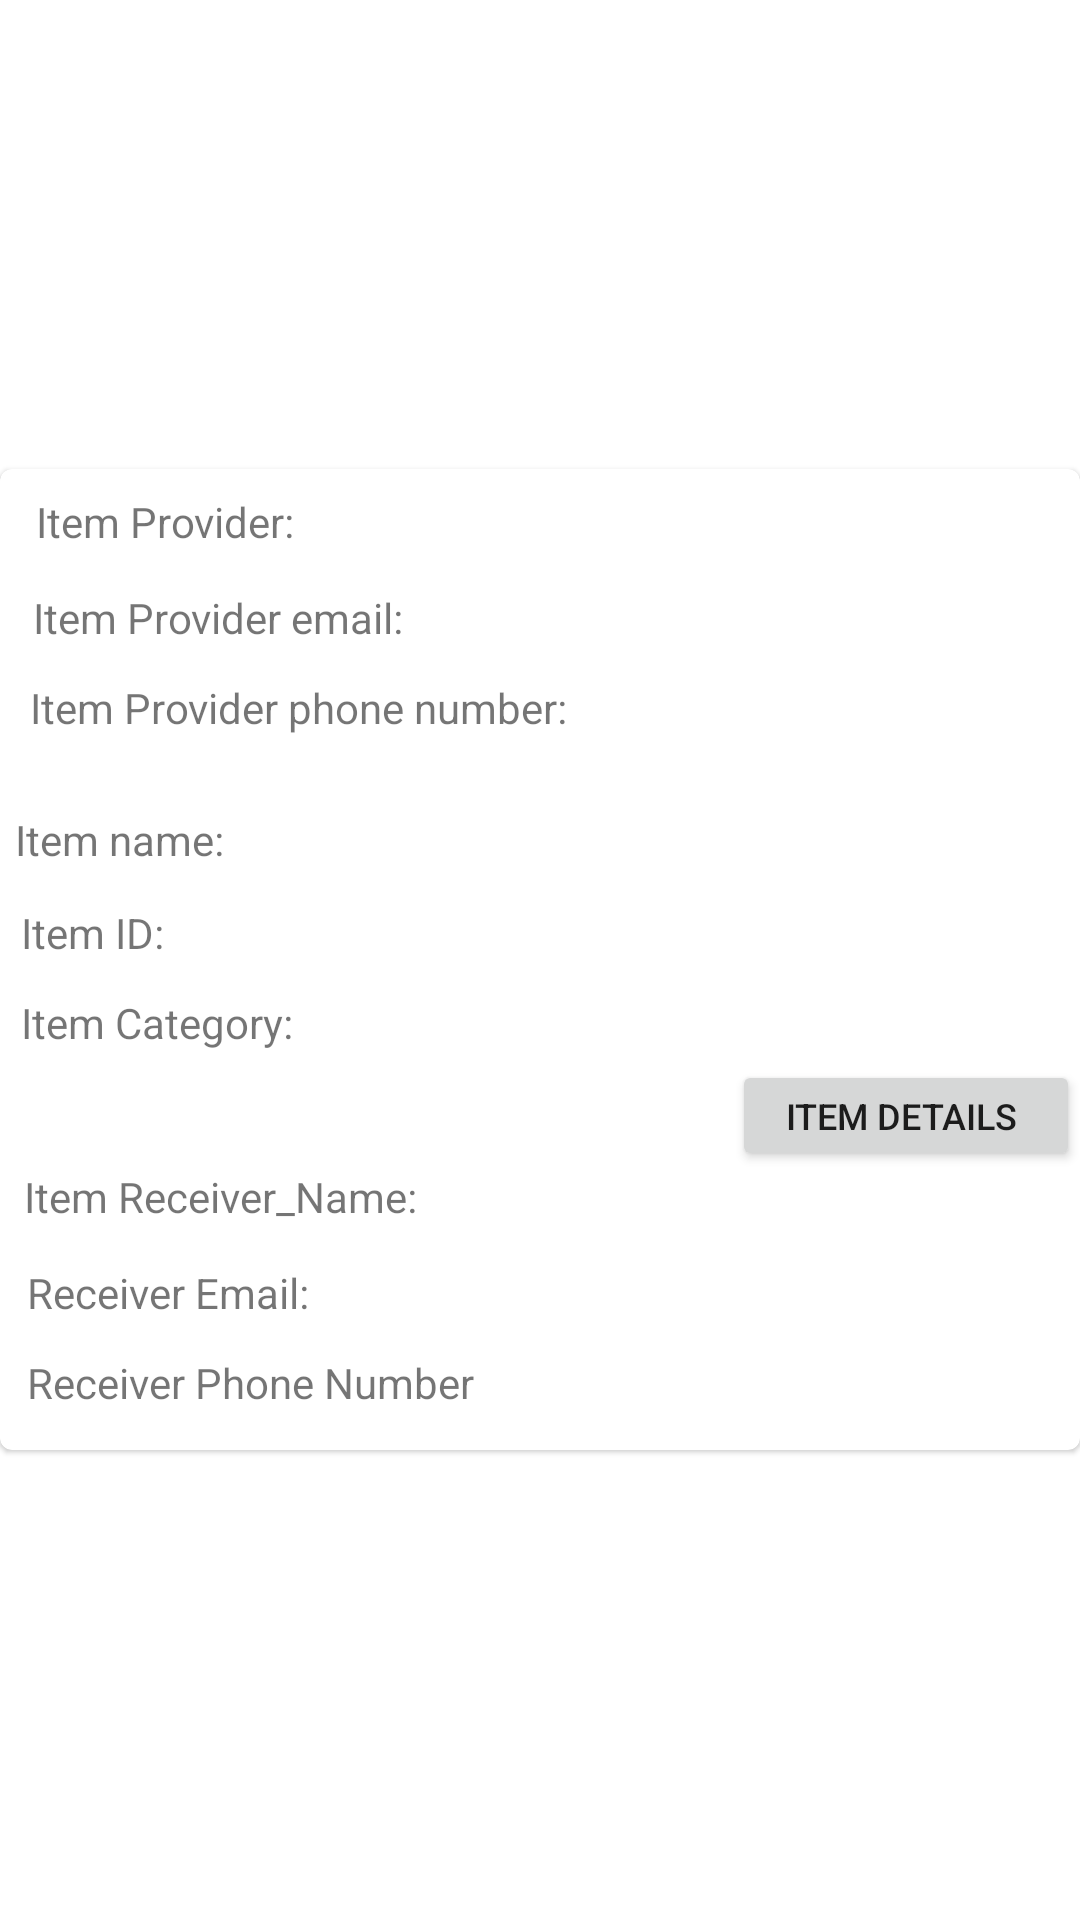

Layout XML and referenced resources for this Android screen:
<!-- AndroidManifest.xml: application theme Theme.MyNewApplication -->
<!-- res/layout/detailsgroupinform_show_list.xml -->
<?xml version="1.0" encoding="utf-8"?>
<RelativeLayout xmlns:android="http://schemas.android.com/apk/res/android"
    android:layout_width="match_parent"
    android:layout_height="match_parent"
    xmlns:app="http://schemas.android.com/apk/res-auto">

    <androidx.cardview.widget.CardView
        android:layout_width="389dp"
        android:layout_height="327dp"
        android:layout_centerInParent="true"
        app:cardCornerRadius="4dp"
        app:cardElevation="1dp"
        app:cardMaxElevation="2dp">

        <RelativeLayout
            android:layout_width="match_parent"
            android:layout_height="match_parent">

            <TextView
                android:id="@+id/Provider_name_label"
                android:layout_width="wrap_content"
                android:layout_height="25dp"
                android:layout_alignParentStart="true"
                android:layout_alignParentTop="true"
                android:layout_marginStart="12dp"
                android:layout_marginTop="8dp"
                android:text="Item Provider: " />

            <TextView
                android:id="@+id/Provider_name"
                android:layout_width="260dp"
                android:layout_height="25dp"
                android:layout_alignParentStart="true"
                android:layout_alignParentTop="true"
                android:layout_marginStart="116dp"
                android:layout_marginTop="8dp"
                android:text="" />

            <TextView
                android:id="@+id/Provider_email_label"
                android:layout_width="wrap_content"
                android:layout_height="25dp"
                android:layout_alignParentStart="true"
                android:layout_alignParentTop="true"
                android:layout_marginStart="11dp"
                android:layout_marginTop="40dp"
                android:text="Item Provider email: " />

            <TextView
                android:id="@+id/Provider_email"
                android:layout_width="226dp"
                android:layout_height="25dp"
                android:layout_alignParentStart="true"
                android:layout_alignParentTop="true"
                android:layout_marginStart="150dp"
                android:layout_marginTop="40dp"
                android:text="" />

            <TextView
                android:id="@+id/Provider_number_label"
                android:layout_width="wrap_content"
                android:layout_height="25dp"
                android:layout_alignParentStart="true"
                android:layout_alignParentTop="true"
                android:layout_marginStart="10dp"
                android:layout_marginTop="70dp"
                android:text="Item Provider phone number: " />

            <TextView
                android:id="@+id/Provider_number"
                android:layout_width="168dp"
                android:layout_height="25dp"
                android:layout_alignParentStart="true"
                android:layout_alignParentTop="true"
                android:layout_marginStart="205dp"
                android:layout_marginTop="70dp"
                android:text="" />

            <TextView
                android:id="@+id/Item_Category"
                android:layout_width="263dp"
                android:layout_height="25dp"
                android:layout_alignParentStart="true"
                android:layout_alignParentTop="true"
                android:layout_marginStart="111dp"
                android:layout_marginTop="175dp"
                android:text="" />

            <TextView
                android:id="@+id/Item_Category_label"
                android:layout_width="wrap_content"
                android:layout_height="25dp"
                android:layout_alignParentStart="true"
                android:layout_alignParentTop="true"
                android:layout_marginStart="7dp"
                android:layout_marginTop="175dp"
                android:text="Item Category: " />

            <TextView
                android:id="@+id/Item_ID_label"
                android:layout_width="wrap_content"
                android:layout_height="25dp"
                android:layout_alignParentStart="true"
                android:layout_alignParentTop="true"
                android:layout_marginStart="7dp"
                android:layout_marginTop="145dp"
                android:text="Item ID: " />

            <TextView
                android:id="@+id/Item_name_label"
                android:layout_width="wrap_content"
                android:layout_height="25dp"
                android:layout_alignParentStart="true"
                android:layout_alignParentTop="true"
                android:layout_marginStart="5dp"
                android:layout_marginTop="114dp"
                android:text="Item name: " />

            <TextView
                android:id="@+id/Item_name"
                android:layout_width="283dp"
                android:layout_height="25dp"
                android:layout_alignParentStart="true"
                android:layout_alignParentTop="true"
                android:layout_marginStart="90dp"
                android:layout_marginTop="114dp"
                android:text="" />

            <TextView
                android:id="@+id/Item_ID"
                android:layout_width="305dp"
                android:layout_height="25dp"
                android:layout_alignParentStart="true"
                android:layout_alignParentTop="true"
                android:layout_marginStart="68dp"
                android:layout_marginTop="145dp"
                android:text="" />

            <TextView
                android:id="@+id/Receiver_Phone"
                android:layout_width="204dp"
                android:layout_height="25dp"
                android:layout_alignParentStart="true"
                android:layout_alignParentTop="true"
                android:layout_marginStart="170dp"
                android:layout_marginTop="295dp"
                android:text="" />

            <TextView
                android:id="@+id/Receiver_Phone_label"
                android:layout_width="wrap_content"
                android:layout_height="25dp"
                android:layout_alignParentStart="true"
                android:layout_alignParentTop="true"
                android:layout_marginStart="9dp"
                android:layout_marginTop="295dp"
                android:text="Receiver Phone Number " />

            <TextView
                android:id="@+id/Receiver_Email_label"
                android:layout_width="wrap_content"
                android:layout_height="25dp"
                android:layout_alignParentStart="true"
                android:layout_alignParentTop="true"
                android:layout_marginStart="9dp"
                android:layout_marginTop="265dp"
                android:text="Receiver Email: " />

            <TextView
                android:id="@+id/Receiver_Name_label"
                android:layout_width="wrap_content"
                android:layout_height="25dp"
                android:layout_alignParentStart="true"
                android:layout_alignParentTop="true"
                android:layout_marginStart="8dp"
                android:layout_marginTop="233dp"
                android:text="Item Receiver_Name: " />

            <TextView
                android:id="@+id/Receiver_Name"
                android:layout_width="217dp"
                android:layout_height="25dp"
                android:layout_alignParentStart="true"
                android:layout_alignParentTop="true"
                android:layout_marginStart="158dp"
                android:layout_marginTop="234dp"
                android:text="" />

            <TextView
                android:id="@+id/Receiver_Email"
                android:layout_width="260dp"
                android:layout_height="25dp"
                android:layout_alignParentStart="true"
                android:layout_alignParentTop="true"
                android:layout_marginStart="115dp"
                android:layout_marginTop="265dp"
                android:text="" />

            <Button
                android:id="@+id/item_detail_button"
                android:layout_width="130dp"
                android:layout_height="37dp"
                android:layout_alignParentStart="true"
                android:layout_alignParentTop="true"
                android:layout_marginStart="244dp"
                android:layout_marginTop="197dp"
                android:text="Item details "
                android:textSize="12sp" />


        </RelativeLayout>
    </androidx.cardview.widget.CardView>

</RelativeLayout>
<!-- resources referenced by this layout -->
<resources>
  <style name="Theme.MyNewApplication" parent="Theme.MaterialComponents.DayNight.DarkActionBar">
          
          <item name="colorPrimary">@color/lightBlue</item>
          <item name="colorPrimaryVariant">@color/darkBlue</item>
          <item name="colorOnPrimary">@color/white</item>
          <item name="colorAccent">@color/colorAccent</item>
          <item name="colorPrimaryDark">@color/darkBlue</item>
  
          
          <item name="colorSecondary">@color/teal_200</item>
          <item name="colorSecondaryVariant">@color/teal_700</item>
          <item name="colorOnSecondary">@color/black</item>
          
          <item name="android:statusBarColor" tools:targetApi="l">?attr/colorPrimaryVariant</item>
          
      </style>
  <color name="lightBlue">#12EDED</color>
  <color name="darkBlue">#26435A</color>
  <color name="white">#FFFFFFFF</color>
  <color name="teal_200">#FF03DAC5</color>
  <color name="teal_700">#FF018786</color>
  <color name="black">#FF000000</color>
  <!-- not gathered from this repository: default colours our renderer supplied (Android Studio template values) -->
  <color name="colorAccent">#FF03DAC5</color>
</resources>
